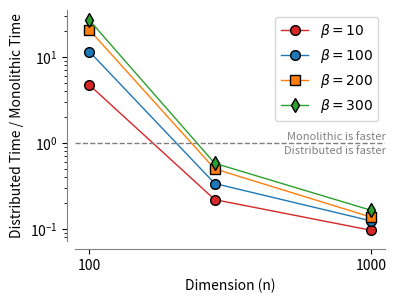

Write the Python code that produced this figure.
import numpy as np
import matplotlib.pyplot as plt



dimension = np.array([100, 500, 1000])

monolithic_time_slsqp_beta_10 = np.array([0.14, 6.25, 53.60])
monolithic_time_slsqp_beta_100 = np.array([0.40, 24.33, 200.43])
monolithic_time_slsqp_beta_200 = np.array([0.58, 31.71, 301.34])
monolithic_time_slsqp_beta_300 = np.array([0.52, 41.66, 344.51])

distributed_time_5_subp_slsqp_beta_10 = np.array([0.66, 1.36, 5.116])

distributed_time_5_subp_slsqp_beta_100 = np.array([4.62, 8.16, 24.61])

distributed_time_5_subp_slsqp_beta_200 = np.array([11.98, 15.76, 40.94])

distributed_time_5_subp_slsqp_beta_300 = np.array([13.95, 24.06, 56.19])


delta_b10 = distributed_time_5_subp_slsqp_beta_10 / monolithic_time_slsqp_beta_10
delta_b100 = distributed_time_5_subp_slsqp_beta_100 / monolithic_time_slsqp_beta_100
delta_b200 = distributed_time_5_subp_slsqp_beta_200 / monolithic_time_slsqp_beta_200
delta_b300 = distributed_time_5_subp_slsqp_beta_300 / monolithic_time_slsqp_beta_300


plt.figure(figsize=(4,3))

plt.plot(dimension, delta_b10, marker='o', label=r'$\beta=10$', color='tab:red', linewidth=1, markersize=7, mec='k')
plt.semilogy(dimension, delta_b100, marker='o', label=r'$\beta=100$', color='tab:blue', linewidth=1, markersize=7, mec='k')
plt.semilogy(dimension, delta_b200, marker='s', label=r'$\beta=200$', color='tab:orange', linewidth=1, markersize=7, mec='k')
plt.semilogy(dimension, delta_b300, marker='d', label=r'$\beta=300$', color='tab:green', linewidth=1, markersize=7, mec='k')

# add horizontal line at y=1
plt.axhline(y=1, color='tab:gray', linestyle='--', linewidth=1)

# plt.semilogy(dimension, monolithic_time_slsqp_beta_100, marker='o', label='Monolithic SLSQP (beta=100)', color='tab:gray', linewidth=1, markersize=7)
# plt.semilogy(dimension, monolithic_time_slsqp_beta_200, marker='o', label='Monolithic SLSQP (beta=200)', color='tab:gray', linewidth=1, markersize=7)
# plt.semilogy(dimension, monolithic_time_slsqp_beta_300, marker='o', label='Monolithic SLSQP (beta=300)', color='tab:gray', linewidth=1, markersize=7)
# plt.semilogy(dimension, distributed_time_5_subp_slsqp_beta_100, marker='s', label='Dist. (5 subproblems, beta=100)', color='tab:orange', linewidth=1, markersize=7)
# plt.semilogy(dimension, distributed_time_5_subp_slsqp_beta_200, marker='^', label='Dist. (5 subproblems, beta=200)', color='tab:blue', linewidth=1, markersize=7)
# plt.semilogy(dimension, distributed_time_5_subp_slsqp_beta_300, marker='d', label='Dist. (5 subproblems, beta=300)', color='tab:green', linewidth=1, markersize=7)


plt.xlabel('Dimension (n)')
plt.ylabel('Distributed Time / Monolithic Time')
plt.legend(loc='upper right', fontsize=10)

plt.text(1.0, 0.45, 'Monolithic is faster', transform=plt.gca().transAxes, ha='right', va='center', fontsize=8, color='gray')
plt.text(1.0, 0.39, 'Distributed is faster', transform=plt.gca().transAxes, ha='right', va='center', fontsize=8, color='gray')

ax = plt.gca()
ax.spines['top'].set_visible(False)
ax.spines['right'].set_visible(False)
ax.spines['bottom'].set_color('gray')
ax.spines['left'].set_color('gray')
ax.spines['bottom'].set_position(('outward', 6))
ax.spines['left'].set_position(('outward', 6))

ax.set_xticks([100, 1000])

plt.savefig('rosenbrock_coupling.pdf', bbox_inches='tight')
plt.show()
